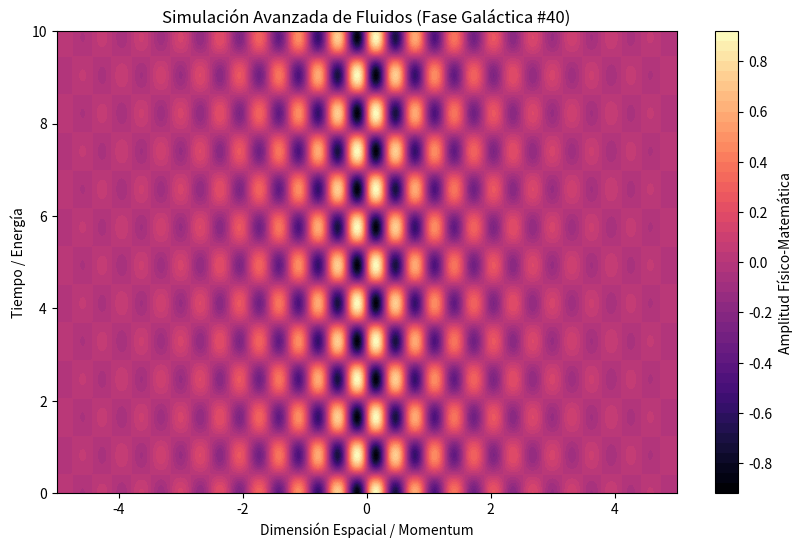

The script that saved this image:
%matplotlib inline
# Simulación Galáctica: Fluidos - Variante 40
import numpy as np
import matplotlib.pyplot as plt

# Parámetros Físicos Aleatorios
param_1 = 9.934
param_2 = 3.821
param_3 = 0.679

t = np.linspace(0, 10, 500)
x = np.linspace(-5, 5, 500)
X, T = np.meshgrid(x, t)

# Ecuación Base (Avanzada)
Z = np.sin(X * param_1) * np.cos(T * param_2) * np.exp(-np.abs(X) * param_3)

plt.figure(figsize=(10, 6))
plt.contourf(X, T, Z, 50, cmap='magma')
plt.colorbar(label='Amplitud Físico-Matemática')
plt.title(r'Simulación Avanzada de Fluidos (Fase Galáctica #40)')
plt.xlabel('Dimensión Espacial / Momentum')
plt.ylabel('Tiempo / Energía')
plt.show()
